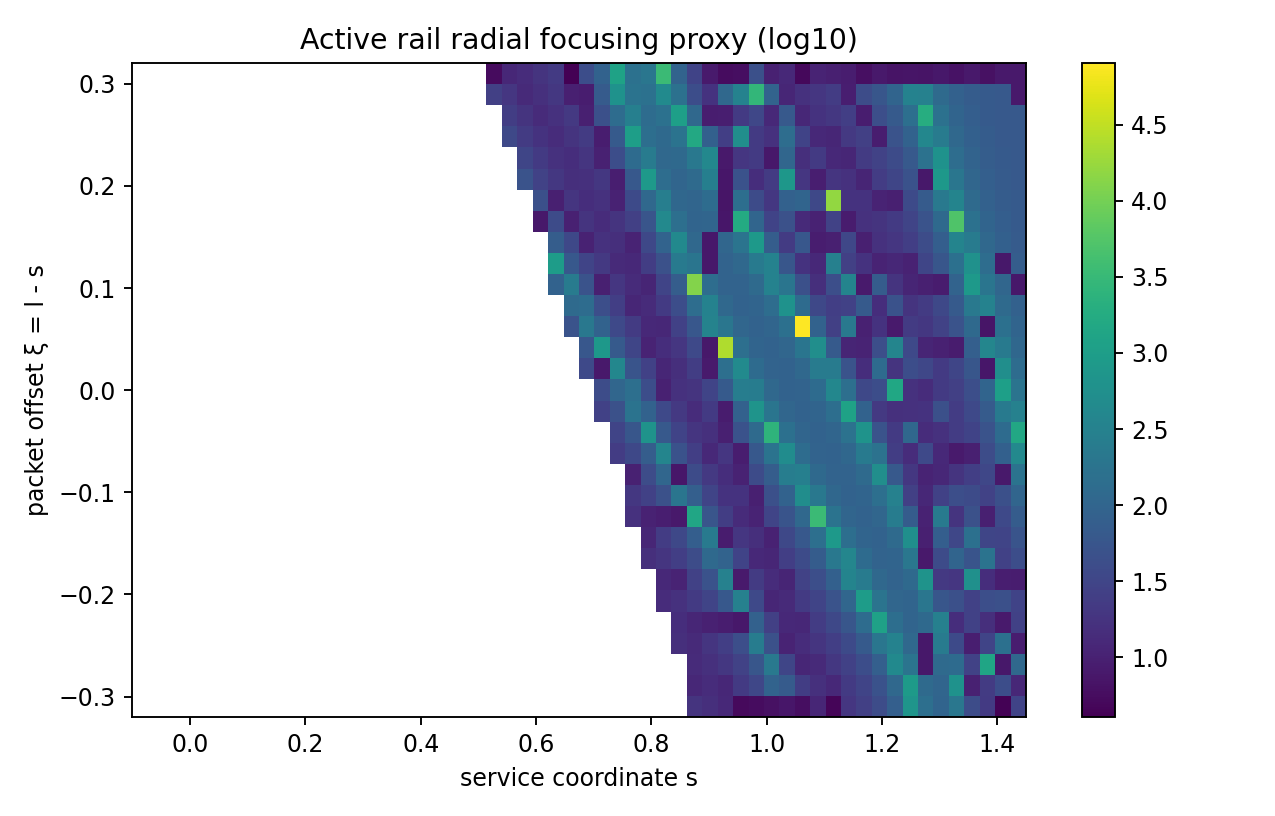

Values plotted in this chart, from the file beside it:
, -0.32, -0.2986666666666667, -0.2773333333333333, -0.256, -0.2346666666666667, -0.21333333333333335, -0.192, -0.1706666666666667, -0.14933333333333335, -0.128, -0.10666666666666669, -0.08533333333333334, -0.064, -0.042666666666666686, -0.02133333333333337, 0.0, 0.021333333333333315, 0.04266666666666663, 0.064, 0.08533333333333332, 0.10666666666666663, 0.128, 0.14933333333333332
-0.1, , , , , , , , , , , , , , , , , , , , , , , 
-0.07281, , , , , , , , , , , , , , , , , , , , , , , 
-0.04561, , , , , , , , , , , , , , , , , , , , , , , 
-0.01842, , , , , , , , , , , , , , , , , , , , , , , 
0.008772, , , , , , , , , , , , , , , , , , , , , , , 
0.03596, , , , , , , , , , , , , , , , , , , , , , , 
0.06316, , , , , , , , , , , , , , , , , , , , , , , 
0.09035, , , , , , , , , , , , , , , , , , , , , , , 
0.1175, , , , , , , , , , , , , , , , , , , , , , , 
0.1447, , , , , , , , , , , , , , , , , , , , , , , 
0.1719, , , , , , , , , , , , , , , , , , , , , , , 
0.1991, , , , , , , , , , , , , , , , , , , , , , , 
0.2263, , , , , , , , , , , , , , , , , , , , , , , 
0.2535, , , , , , , , , , , , , , , , , , , , , , , 
0.2807, , , , , , , , , , , , , , , , , , , , , , , 
0.3079, , , , , , , , , , , , , , , , , , , , , , , 
0.3351, , , , , , , , , , , , , , , , , , , , , , , 
0.3623, , , , , , , , , , , , , , , , , , , , , , , 
0.3895, , , , , , , , , , , , , , , , , , , , , , , 
0.4167, , , , , , , , , , , , , , , , , , , , , , , 
0.4439, , , , , , , , , , , , , , , , , , , , , , , 
0.4711, , , , , , , , , , , , , , , , , , , , , , , 
0.4982, , , , , , , , , , , , , , , , , , , , , , , 
0.5254, , , , , , , , , , , , , , , , , , , , , , , 
0.5526, , , , , , , , , , , , , , , , , , , , , , , 
0.5798, , , , , , , , , , , , , , , , , , , , , , , 
0.607, , , , , , , , , , , , , , , , , , , , , , , 
0.6342, , , , , , , , , , , , , , , , , , , , , 91.45, 972.9, 75.62
0.6614, , , , , , , , , , , , , , , , , , , 50.78, 125.4, 244.6, 61.18, 34.93
0.6886, , , , , , , , , , , , , , , , , 35.64, 60.08, 208.7, 135.7, 50.82, 31.28, 10.33
0.7158, , , , , , , , , , , , , , , 27.87, 40.26, 7.836, 786.7, 91.07, 42.85, 9.503, 20.94, 16.81
0.743, , , , , , , , , , , , , 23.15, 30.73, 46.97, 104.8, 389.1, 67.08, 36.6, 25.21, 19.3, 12.94, 15.19
0.7702, , , , , , , , , , 16.8, 19.98, 9.897, 34.53, 57.1, 178.3, 150.9, 52.47, 31.69, 22.73, 11.82, 13.8, 12.45, 10.87
0.7974, , , , , , , , 15.27, 11.85, 10.62, 27.55, 39.67, 73.65, 658.3, 92.14, 42.69, 27.71, 10.86, 12.6, 13.48, 11.51, 24.11, 34.03
0.8246, , , , , , 14.32, 12.77, 18.76, 23.09, 9.237, 46.9, 105.2, 366.3, 65.38, 35.57, 10.03, 11.56, 14.75, 12.28, 21.77, 30.45, 47.98, 95
0.8518, , , , 15.46, 14.65, 16.81, 11, 25.17, 34.71, 8.091, 190.1, 7.482, 49.68, 29.92, 21.22, 16.33, 15.33, 19.69, 27.13, 41.45, 75.96, 230.8, 440.6
0.8789, 17.72, 12.36, 13.6, 13.23, 11.82, 21.51, 27.78, 40.26, 76.55, 1407, 81.95, 38.92, 25.12, 18.34, 14.04, 17.85, 24.15, 35.61, 60.28, 139.1, 12589, 188.3, 115.9
0.9061, 15.12, 14.24, 16.08, 18.9, 10.2, 31.15, 48.47, 118, 227.2, 55.44, 30.78, 20.95, 12.92, 16.24, 21.53, 30.59, 8.325, 7.691, 340.5, 325.4, 137.3, 7.627, 7.676
0.9333, 12.93, 12.2, 20.25, 25.61, 8.853, 62.5, 311, 95.1, 8.648, 24.44, 17.49, 14.83, 19.24, 9.711, 8.677, 65.54, 148.6, 24254, 195, 116.5, 95.76, 93.27, 105.9
0.9605, 5.217, 21.91, 28.66, 43.02, 7.675, 313.3, 8.148, 29.28, 19.7, 13.59, 17.27, 10.29, 9.112, 49.14, 88.94, 267.3, 453.7, 151.2, 105.4, 92.46, 94.24, 112.7, 179
0.9877, 5.65, 33.15, 56.61, 257.9, 89, 36.4, 22.58, 12.51, 15.57, 10.99, 9.645, 38.37, 60.9, 121.6, 685.8, 258.2, 129.2, 98.85, 91.06, 96.81, 122.6, 226.6, 859.9
1.015, 6.298, 93.98, 219.2, 47.8, 26.46, 11.56, 14.11, 11.86, 10.3, 30.94, 45.05, 74.85, 172, 2490, 191, 115.8, 94.68, 91, 101, 137, 323.1, 320.5, 76.33
1.042, 7.421, 68.82, 31.93, 10.73, 12.86, 12.94, 11.09, 25.61, 35.08, 52.39, 92.44, 265.6, 501.2, 156.5, 106.8, 92.1, 92.09, 106.9, 158.3, 615.1, 187.2, 58.23, 22.74
1.069, 5.747, 24.42, 11.79, 14.29, 12.07, 21.65, 28.34, 39.46, 60.92, 116.5, 513.6, 293.7, 135.3, 100.6, 90.73, 94.31, 115.2, 192, 79682, 126.5, 44.91, 17.37, 60.42
1.096, 11.77, 15.99, 13.28, 18.65, 23.56, 31.19, 44.36, 71.41, 152.7, 3440, 214.1, 121.1, 96.17, 90.4, 97.78, 126.9, 252.7, 538.4, 91.37, 34.67, 15.41, 12.89, 9.107
1.124, 4.66, 12.57, 20.03, 25.53, 34.32, 50.1, 85.07, 215.1, 805.3, 171.9, 111.1, 93.16, 91.07, 102.8, 144, 394.2, 250.2, 67.93, 26.52, 25.18, 43.4, 302.4, 9.597
1.151, 19.26, 21.49, 27.71, 37.94, 57.21, 104.2, 352.2, 373.1, 145.7, 103.8, 91.35, 92.9, 110.3, 171.7, 1198, 149.3, 50.21, 11.08, 221.4, 27.41, 349.8, 26.65, 33.36
1.178, 26.36, 30.3, 42.47, 66.77, 134.5, 953.6, 245.7, 127.8, 98.45, 90.83, 96.56, 122.5, 231.2, 648.4, 92.09, 34.87, 14.6, 10.71, 10.15, 67.99, 8.255, 17.52, 9.837
1.205, 40.39, 49, 81.95, 197.2, 1160, 182, 114.4, 94.94, 92.35, 104.4, 149.7, 546.9, 168.8, 51.26, 20.89, 41.71, 129.1, 43.02, 17.12, 14.52, 72.24, 10.97, 16.67
1.232, 80.78, 113.6, 446.5, 325.6, 142.1, 104.4, 93.99, 98.53, 125.2, 261, 308.6, 63.31, 24.54, 22.15, 15.77, 1464, 17.84, 359.3, 8.41, 48.7, 18.02, 12.04, 19.12
1.26, 694, 895.3, 180.1, 116.4, 98.42, 98.16, 117.1, 205.4, 568.5, 71.84, 26.05, 20.44, 14.04, 110.6, 16.56, 16.66, 42.03, 36.41, 22.94, 17.97, 11.31, 10.53, 25.61
1.287, 148.1, 124.8, 7.627, 7.64, 117.1, 198.8, 657.9, 7.871, 9.826, 10.49, 12.26, 11.01, 36.09, 14.49, 17.11, 14.25, 33.52, 11.11, 19.99, 22.64, 9.675, 32.19, 39.93
1.314, 99.06, 103.2, 125.9, 249.4, 297.2, 56.88, 21.03, 39.24, 79.03, 231.9, 27.02, 12.17, 12.83, 16.54, 46.17, 21.74, 21.54, 10.02, 28.82, 35.1, 8.462, 57.43, 79.14
1.341, 205.1, 628, 127, 37.32, 14.68, 45.16, 19.19, 98.42, 32.82, 17.8, 42.93, 17.94, 8.358, 23.72, 23.45, 26.63, 31.79, 8.667, 50.03, 66.82, 95.66, 155.3, 344.8
1.368, 41.16, 10.24, 28.3, 9.347, 27.84, 27.17, 578.5, 53.23, 154.6, 46.99, 38.58, 25.34, 9.816, 29.39, 35.51, 44.47, 57.99, 79.99, 121.1, 222, 825.2, 606.6, 243.3
1.396, 21.48, 23.01, 1344, 30.76, 15.32, 44.19, 14.68, 175.7, 31.9, 9.679, 28.09, 32.69, 40.05, 51.13, 68.49, 98.68, 7.423, 375.7, 7.118, 330.1, 189, 138.7, 113.2
1.423, 4.334, 41.55, 7.692, 156.6, 8.231, 44.82, 9.427, 27.89, 30.86, 36.61, 45.65, 8.057, 82.71, 126.6, 238.7, 1066, 531, 232, 156.7, 123, 104.1, 7.691, 83.88
1.45, 29.87, 12.07, 113.7, 9.112, 27.87, 29.54, 8.969, 41.34, 52.65, 70.76, 102.8, 172.3, 425.5, 1514, 306.7, 182.2, 135.6, 111.4, 96.99, 87.26, 7.79, 74.78, 70.19
